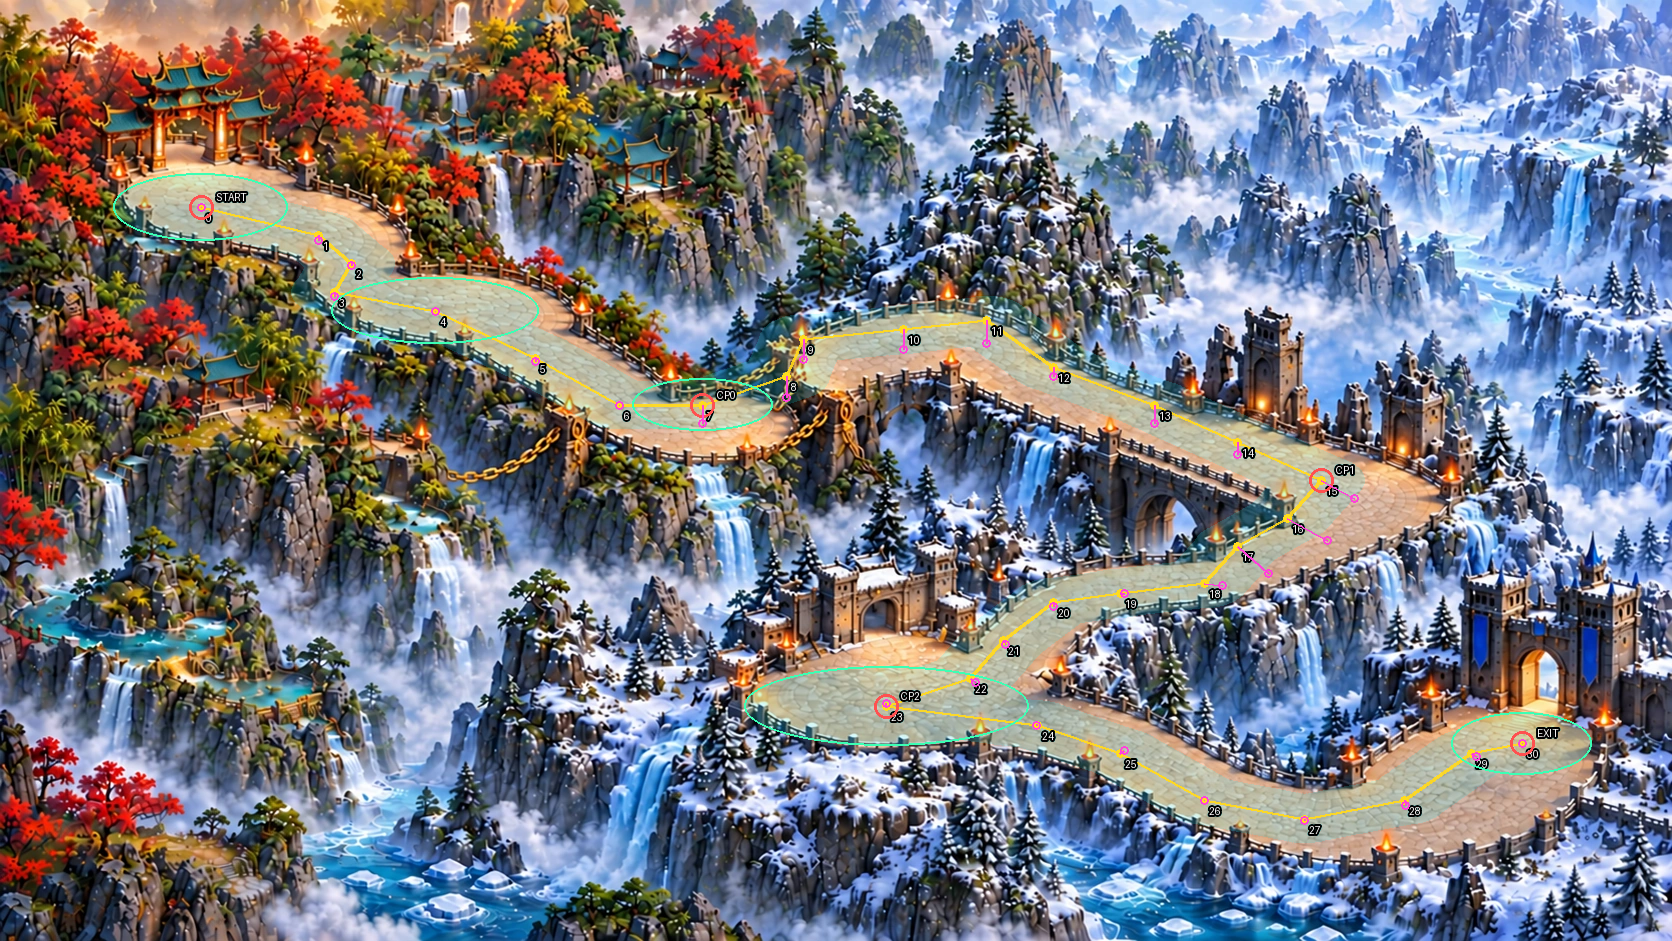

Source data for this figure (header and first rows):
point, target_x, target_y, target_px_x, target_px_y, observed_px_x, observed_px_y, dx_normalized, dy_normalized, max_axis_error, review, note
0, 0.12, 0.22, 201, 207, 201, 207, 0.0002, -0.0, 0.0002, nominally within; visual estimate only, START center on paving; front rail clips…
1, 0.19, 0.25, 318, 235, 318, 240, 0.0002, 0.005, 0.005, nominally within; visual estimate only, center on visible paving; corridor width…
2, 0.21, 0.28, 351, 263, 351, 265, -0.0001, 0.0016, 0.0016, nominally within; visual estimate only, center on visible paving; corridor width…
3, 0.2, 0.31, 334, 292, 334, 296, -0.0002, 0.0046, 0.0046, nominally within; visual estimate only, inner turn close to rail
4, 0.26, 0.33, 435, 311, 435, 311, 0.0002, 0.0005, 0.0005, nominally within; visual estimate only, center on visible paving; corridor width…
5, 0.32, 0.38, 535, 358, 535, 361, -0.0, 0.0036, 0.0036, nominally within; visual estimate only, center on visible paving; corridor width…
6, 0.37, 0.43, 619, 405, 619, 405, 0.0002, 0.0004, 0.0004, nominally within; visual estimate only, center on visible paving; corridor width…
7, 0.42, 0.43, 702, 405, 702, 423, -0.0001, 0.0195, 0.0195, outside nominal tolerance, CP0 visible gold chains; plaza center lo…
8, 0.47, 0.4, 786, 376, 786, 397, 0.0001, 0.0219, 0.0219, outside nominal tolerance, rising turn shifted down
9, 0.48, 0.36, 803, 339, 803, 359, 0.0003, 0.0215, 0.0215, outside nominal tolerance, rising turn shifted down
10, 0.54, 0.35, 903, 329, 903, 349, 0.0001, 0.0209, 0.0209, outside nominal tolerance, top road shifted down
11, 0.59, 0.34, 986, 320, 986, 343, -0.0003, 0.0245, 0.0245, outside nominal tolerance, top bend shifted down
12, 0.63, 0.39, 1053, 367, 1053, 376, -0.0002, 0.0096, 0.0096, nominally within; visual estimate only, center on visible paving; corridor width…
13, 0.69, 0.43, 1154, 405, 1154, 423, 0.0002, 0.0195, 0.0195, outside nominal tolerance, bridge deck center lower than target
14, 0.74, 0.47, 1237, 442, 1237, 454, -0.0002, 0.0125, 0.0125, nominally within; visual estimate only, center on visible paving; corridor width…
15, 0.79, 0.51, 1321, 480, 1354, 498, 0.0198, 0.0192, 0.0198, outside nominal tolerance, CP1 ruined fort; landing center right/do…
16, 0.77, 0.55, 1287, 518, 1327, 540, 0.0237, 0.0239, 0.0239, outside nominal tolerance, target near front bridge parapet; offset…
17, 0.74, 0.58, 1237, 546, 1268, 573, 0.0184, 0.0289, 0.0289, outside nominal tolerance, target near inner rail; offset right/dow…
18, 0.72, 0.62, 1204, 583, 1222, 585, 0.0109, 0.0017, 0.0109, nominally within; visual estimate only, target near inner edge; width not certif…
19, 0.67, 0.63, 1120, 593, 1124, 593, 0.0022, 0.0002, 0.0022, nominally within; visual estimate only, center on visible paving; corridor width…
20, 0.63, 0.64, 1053, 602, 1053, 606, -0.0002, 0.004, 0.004, nominally within; visual estimate only, center on visible paving; corridor width…
21, 0.6, 0.68, 1003, 640, 1005, 644, 0.0011, 0.0044, 0.0044, nominally within; visual estimate only, center on visible paving; corridor width…
22, 0.58, 0.72, 970, 678, 975, 682, 0.0031, 0.0048, 0.0048, nominally within; visual estimate only, center on visible paving; corridor width…
23, 0.53, 0.75, 886, 706, 886, 703, -0.0001, -0.0029, 0.0029, nominally within; visual estimate only, CP2 inner gate behind open court; front …
24, 0.62, 0.77, 1037, 725, 1036, 725, -0.0004, 0.0005, 0.0005, nominally within; visual estimate only, center on visible paving; corridor width…
25, 0.67, 0.8, 1120, 753, 1124, 750, 0.0022, -0.003, 0.003, nominally within; visual estimate only, center on visible paving; corridor width…
26, 0.72, 0.85, 1204, 800, 1204, 800, 0.0001, 0.0002, 0.0002, nominally within; visual estimate only, center on visible paving; corridor width…
27, 0.78, 0.87, 1304, 819, 1304, 820, -0.0001, 0.0014, 0.0014, nominally within; visual estimate only, center on visible paving; corridor width…
28, 0.84, 0.85, 1404, 800, 1405, 805, 0.0003, 0.0055, 0.0055, nominally within; visual estimate only, center on visible paving; corridor width…
29, 0.88, 0.8, 1471, 753, 1476, 756, 0.0028, 0.0034, 0.0034, nominally within; visual estimate only, center on visible paving; corridor width…
30, 0.91, 0.79, 1522, 743, 1522, 743, 0.0003, -0.0004, 0.0004, nominally within; visual estimate only, EXIT open forecourt; large gate behind i…
